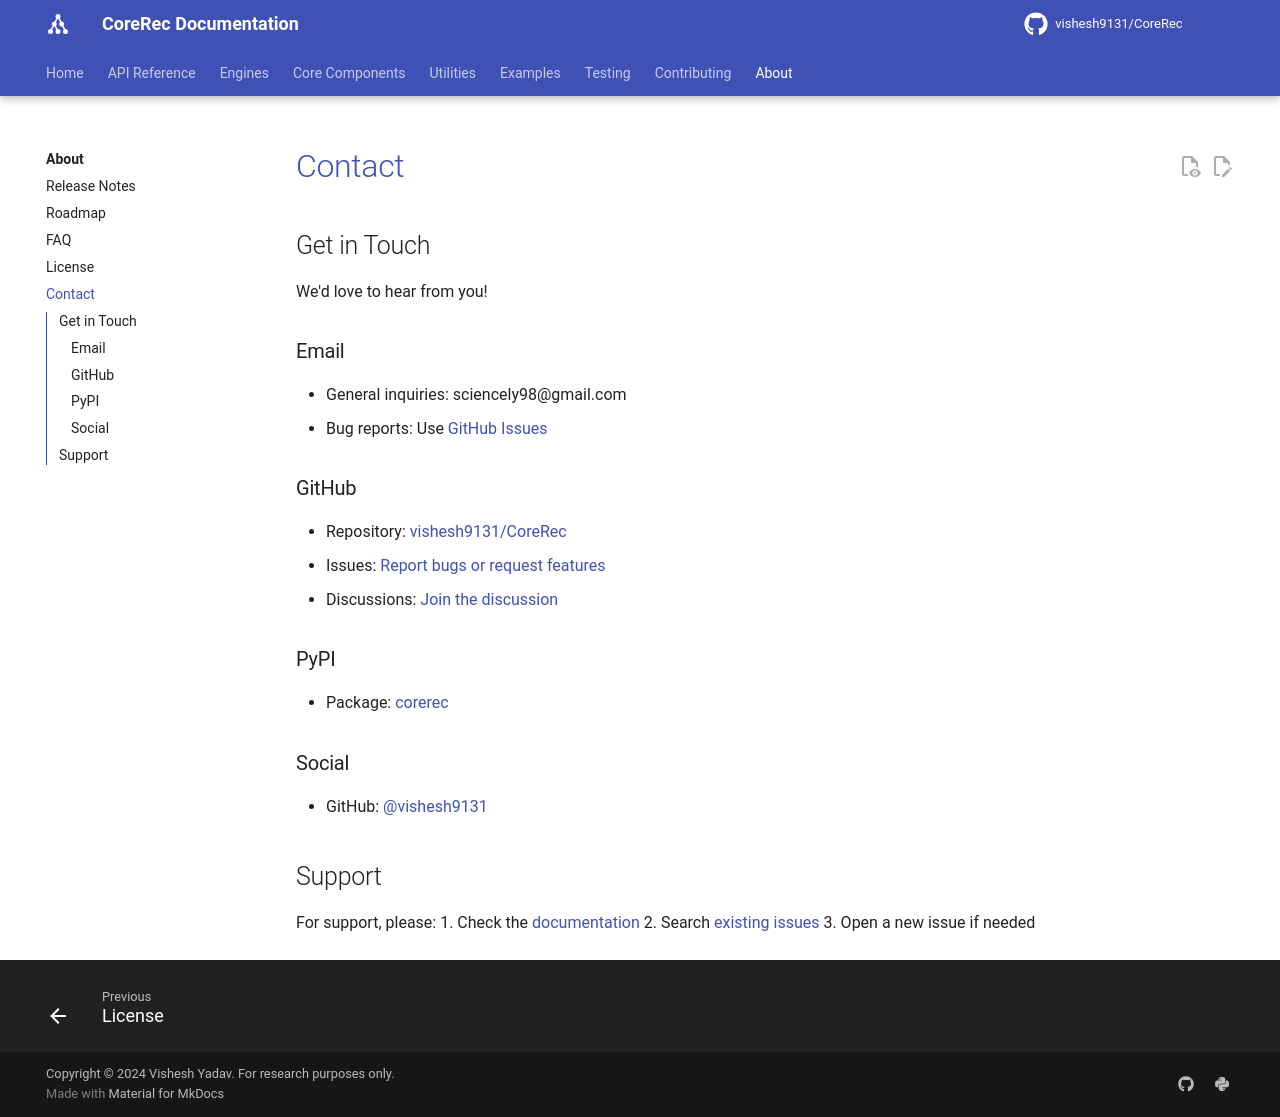

repository: vishesh9131/CoreRec · page: about/contact/index.html · generator: mkdocs

# Contact

## Get in Touch

We'd love to hear from you!

### Email
- General inquiries: sciencely98@gmail.com
- Bug reports: Use [GitHub Issues](https://github.com/vishesh9131/CoreRec/issues)

### GitHub
- Repository: [vishesh9131/CoreRec](https://github.com/vishesh9131/CoreRec)
- Issues: [Report bugs or request features](https://github.com/vishesh9131/CoreRec/issues)
- Discussions: [Join the discussion](https://github.com/vishesh9131/CoreRec/discussions)

### PyPI
- Package: [corerec](https://pypi.org/project/corerec/)

### Social
- GitHub: [@vishesh9131](https://github.com/vishesh9131)

## Support

For support, please:
1. Check the [documentation](../index.md)
2. Search [existing issues](https://github.com/vishesh9131/CoreRec/issues)
3. Open a new issue if needed
